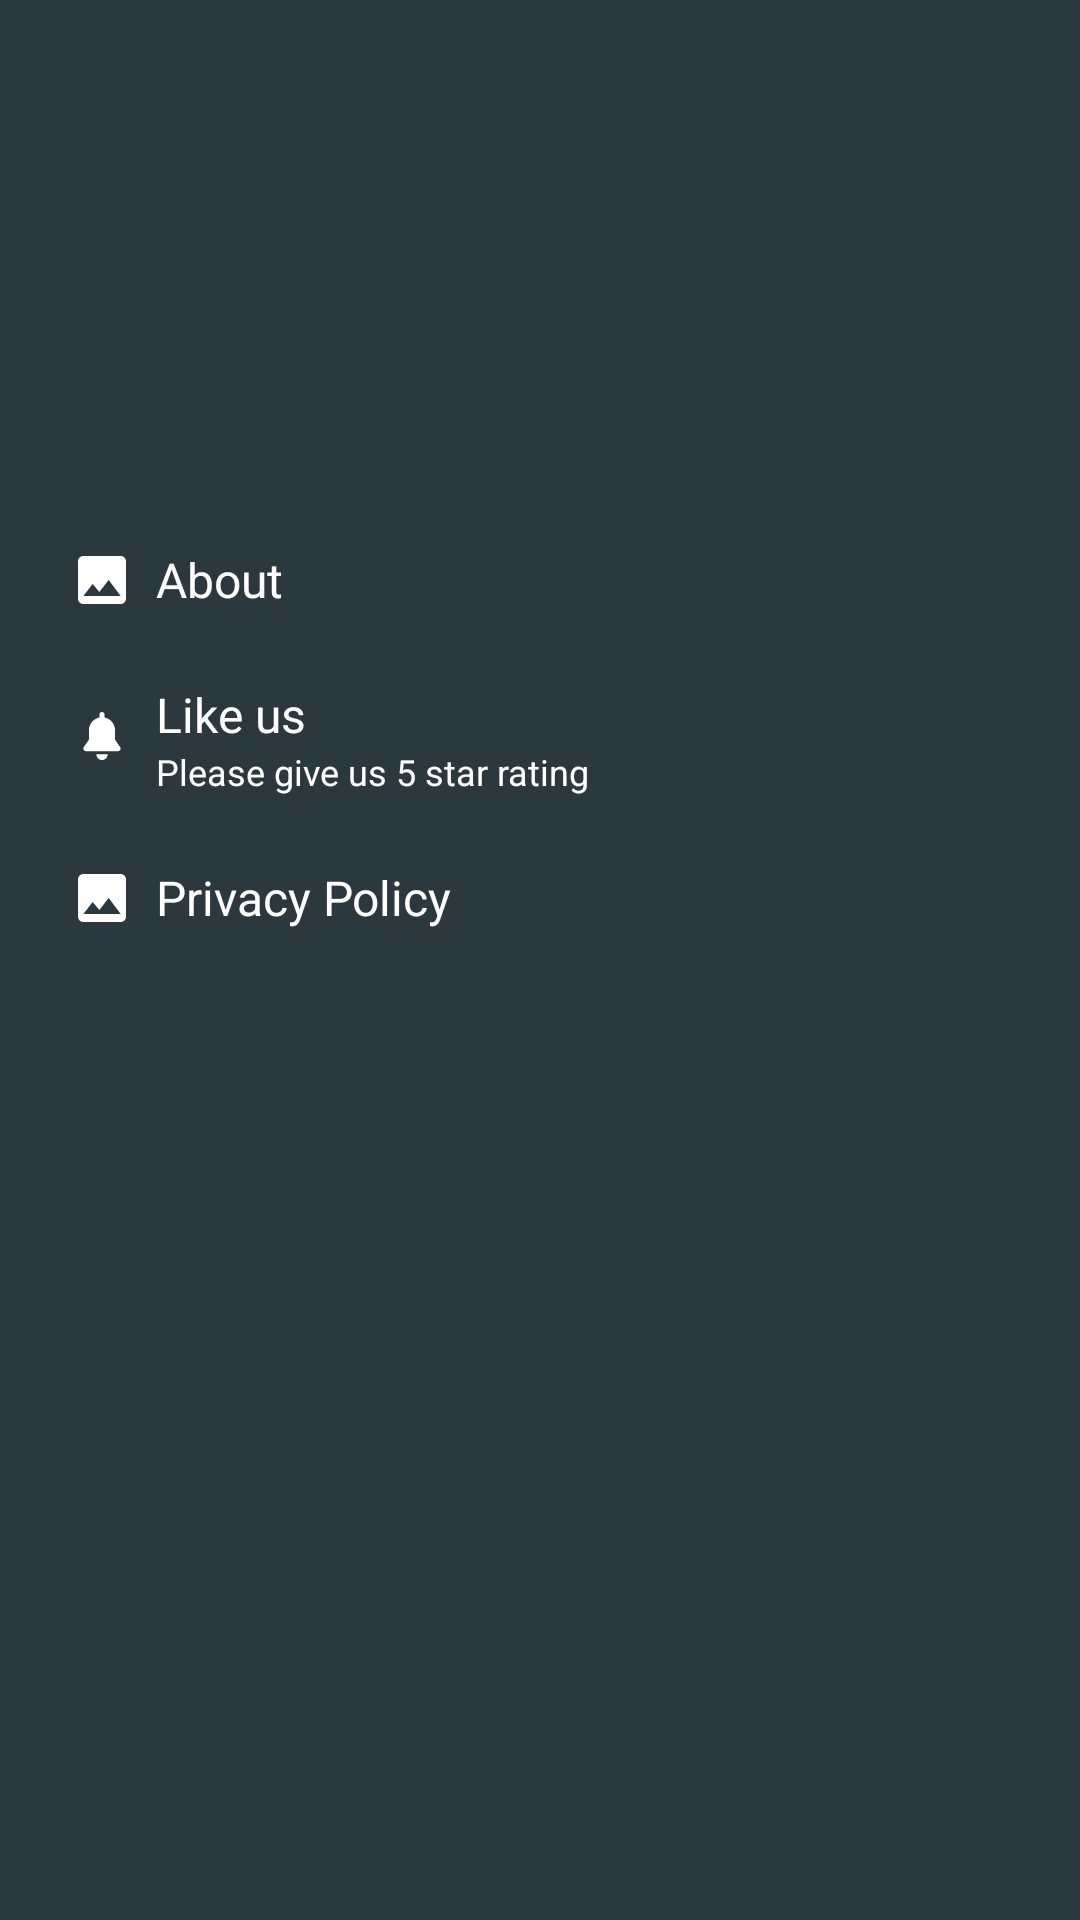

The Android layout XML behind this screen, and the referenced resources:
<!-- AndroidManifest.xml: application theme AppTheme -->
<!-- res/layout/other_layout.xml -->
<?xml version="1.0" encoding="utf-8"?>
<LinearLayout xmlns:android="http://schemas.android.com/apk/res/android"
    android:layout_width="match_parent"
    android:layout_height="match_parent"
    android:background="?colorPrimary"
    android:orientation="vertical"
    android:paddingLeft="16dp"
    android:paddingRight="16dp"
    android:paddingTop="10dp">

    <RelativeLayout
        android:layout_weight="1"
        android:layout_width="match_parent"
        android:layout_height="0dp">
        <ImageView
            android:src="@drawable/ic_launcher_background"
            android:layout_centerInParent="true"
            android:layout_width="44dp"
            android:layout_height="44dp" />
    </RelativeLayout>

    <LinearLayout
        android:orientation="vertical"
        android:layout_weight="3"
        android:layout_width="match_parent"
        android:layout_height="0dp">
        <RelativeLayout
            android:id="@+id/other_layout_about"
            android:layout_width="match_parent"
            android:layout_height="wrap_content"
            android:paddingBottom="8dp"
            android:paddingTop="8dp">

            <ImageView
                android:id="@+id/other_icon_about"
                android:layout_width="36dp"
                android:layout_height="36dp"
                android:padding="10dp"
                android:src="@drawable/ic_mountain_range_on_black_background" />

            <TextView
                android:id="@+id/other_about"
                android:layout_width="wrap_content"
                android:layout_height="wrap_content"
                android:layout_centerVertical="true"
                android:layout_toRightOf="@id/other_icon_about"
                android:text="@string/about"
                android:textColor="@color/color_white"
                android:textSize="16dp" />

        </RelativeLayout>

        <RelativeLayout
            android:id="@+id/other_layout_likeus"
            android:layout_width="match_parent"
            android:layout_height="wrap_content"
            android:paddingBottom="8dp"
            android:paddingTop="8dp">

            <ImageView
                android:id="@+id/other_icon_like"
                android:layout_width="36dp"
                android:layout_height="36dp"
                android:padding="10dp"
                android:src="@drawable/ic_bell" />

            <TextView
                android:id="@+id/other_likeus"
                android:layout_width="wrap_content"
                android:layout_height="wrap_content"
                android:layout_toRightOf="@id/other_icon_like"
                android:text="@string/like_us"
                android:textColor="@color/color_white"
                android:textSize="16dp" />

            <TextView
                android:id="@+id/other_notfication_status"
                android:layout_width="wrap_content"
                android:layout_height="wrap_content"
                android:layout_below="@id/other_likeus"
                android:layout_toRightOf="@id/other_icon_like"
                android:text="@string/give_us_5star"
                android:textColor="@color/color_white"
                android:textSize="12sp" />
        </RelativeLayout>

        <RelativeLayout
            android:layout_width="match_parent"
            android:layout_height="wrap_content"
            android:paddingBottom="8dp"
            android:paddingTop="8dp">

            <ImageView
                android:id="@+id/other_icon_policy"
                android:layout_width="36dp"
                android:layout_height="36dp"
                android:padding="10dp"
                android:src="@drawable/ic_mountain_range_on_black_background" />

            <TextView
                android:layout_width="wrap_content"
                android:layout_height="wrap_content"
                android:layout_centerVertical="true"
                android:layout_toRightOf="@id/other_icon_policy"
                android:text="@string/privacy_policy"
                android:textColor="@color/color_white"
                android:textSize="16dp" />

        </RelativeLayout>
    </LinearLayout>

</LinearLayout>
<!-- resources referenced by this layout -->
<resources>
  <color name="color_white">#FFFF</color>
  <!-- drawable ic_bell (drawable) -->
  <vector android:height="24dp" android:viewportHeight="459.334"
      android:viewportWidth="459.334" android:width="24dp" xmlns:android="http://schemas.android.com/apk/res/android">
      <path android:fillColor="#ffffff" android:pathData="M175.216,404.514c-0.001,0.12 -0.009,0.239 -0.009,0.359c0,30.078 24.383,54.461 54.461,54.461s54.461,-24.383 54.461,-54.461c0,-0.12 -0.008,-0.239 -0.009,-0.359H175.216z"/>
      <path android:fillColor="#ffffff" android:pathData="M403.549,336.438l-49.015,-72.002c0,-22.041 0,-75.898 0,-89.83c0,-60.581 -43.144,-111.079 -100.381,-122.459V24.485C254.152,10.963 243.19,0 229.667,0s-24.485,10.963 -24.485,24.485v27.663c-57.237,11.381 -100.381,61.879 -100.381,122.459c0,23.716 0,76.084 0,89.83l-49.015,72.002c-5.163,7.584 -5.709,17.401 -1.419,25.511c4.29,8.11 12.712,13.182 21.887,13.182H383.08c9.175,0 17.597,-5.073 21.887,-13.182C409.258,353.839 408.711,344.022 403.549,336.438z"/>
  </vector>
  <!-- drawable ic_mountain_range_on_black_background (drawable) -->
  <vector android:height="24dp" android:viewportHeight="459"
      android:viewportWidth="459" android:width="24dp" xmlns:android="http://schemas.android.com/apk/res/android">
      <path android:fillColor="#ffffff" android:pathData="M459,408V51c0,-28.05 -22.95,-51 -51,-51H51C22.95,0 0,22.95 0,51v357c0,28.05 22.95,51 51,51h357C436.05,459 459,436.05 459,408zM140.25,267.75l63.75,76.5l89.25,-114.75L408,382.5H51L140.25,267.75z"/>
  </vector>
  <string name="about">About</string>
  <string name="give_us_5star">Please give us 5 star rating</string>
  <string name="like_us">Like us</string>
  <string name="privacy_policy">Privacy Policy</string>
  <style name="AppTheme" parent="Theme.AppCompat.Light.NoActionBar">
          
          <item name="colorPrimary">@color/colorPrimary</item>
          <item name="colorPrimaryDark">@color/colorPrimaryDark</item>
          <item name="colorAccent">@color/colorAccent</item>
          <item name="color_line">@color/color_line_dark_gray</item>
          <item name="color_text">@color/colorWhite</item>
      </style>
  <color name="colorPrimary">#2b383e</color>
  <color name="colorPrimaryDark">#131e29</color>
  <color name="colorAccent">#00BCD4</color>
  <color name="color_line_dark_gray">#efefef</color>
  <color name="colorWhite">#FFFF</color>
</resources>
